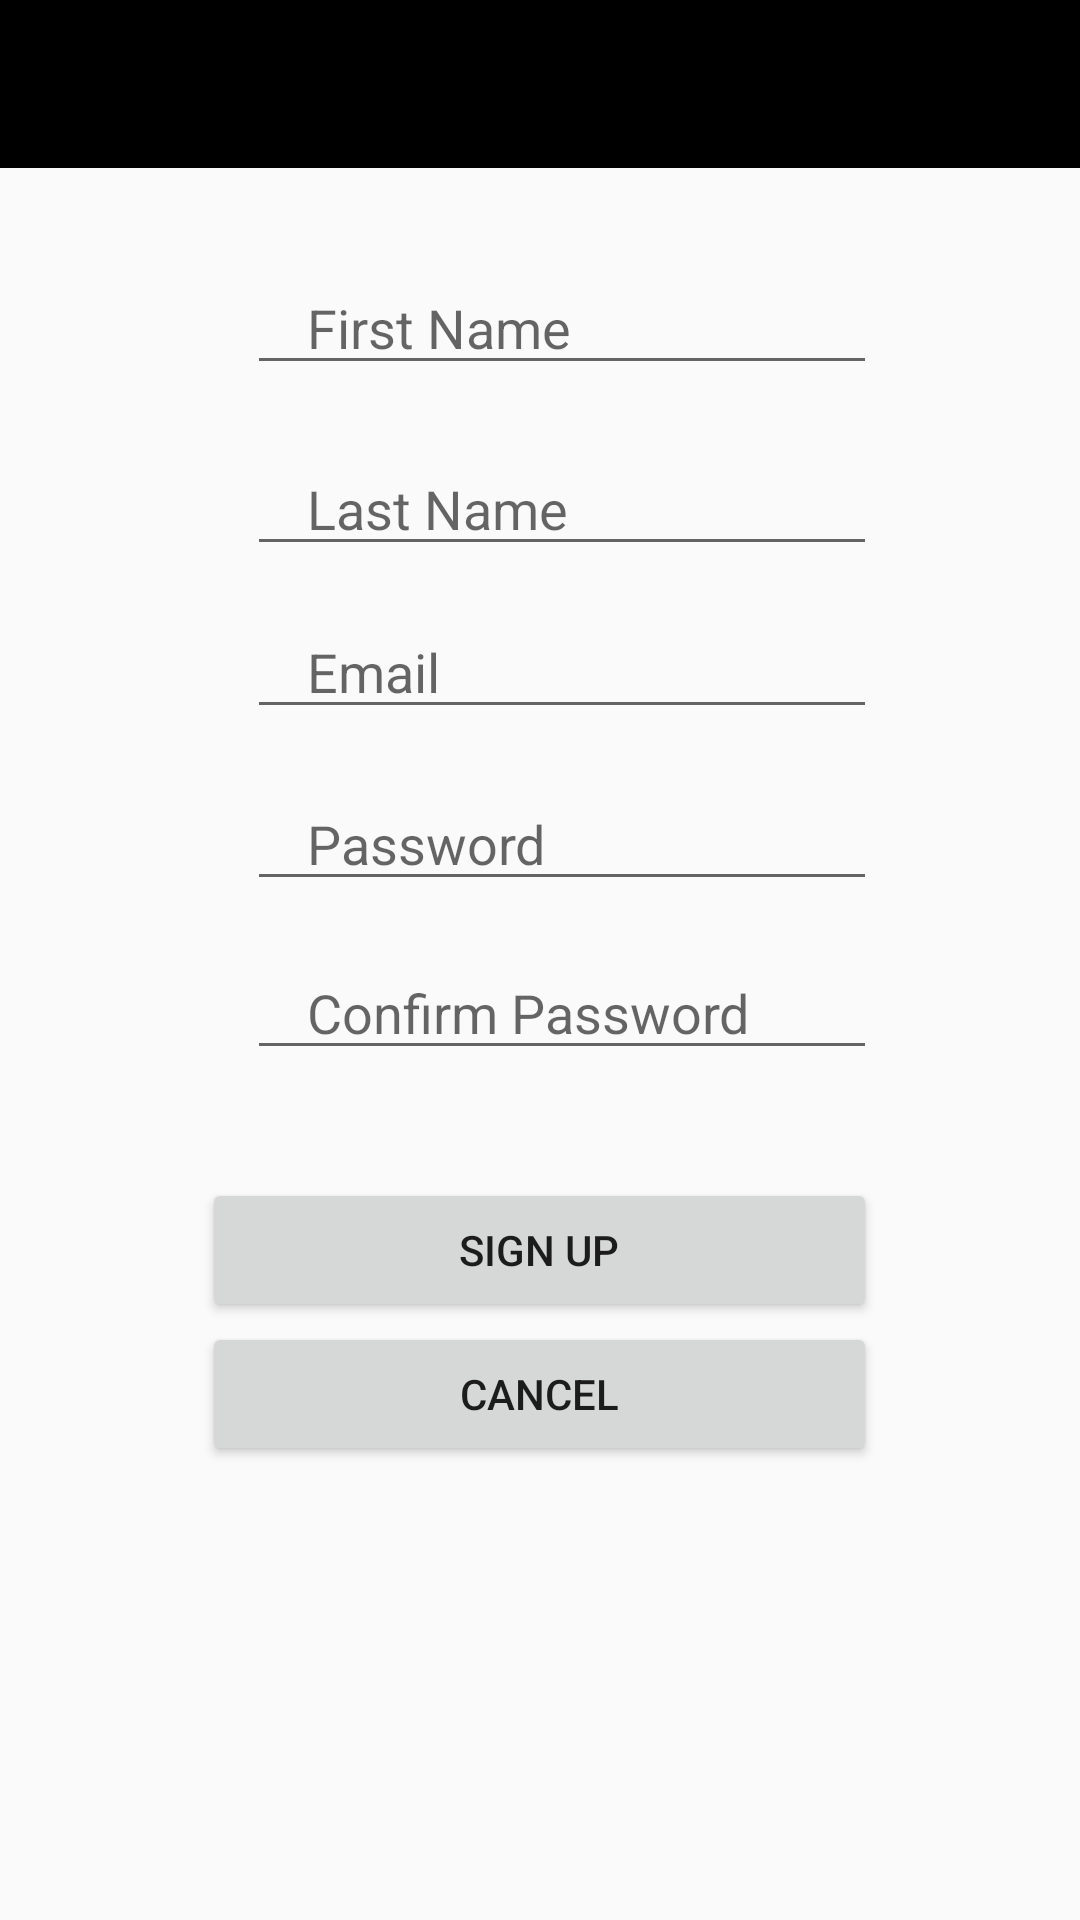

This screen was rendered from an Android layout file. Write that file and the resources it references.
<!-- AndroidManifest.xml: application theme AppTheme -->
<!-- res/layout/activity_sign_up.xml -->
<?xml version="1.0" encoding="utf-8"?>
<RelativeLayout xmlns:android="http://schemas.android.com/apk/res/android"
    xmlns:app="http://schemas.android.com/apk/res-auto"
    xmlns:tools="http://schemas.android.com/tools"
    android:layout_width="match_parent"
    android:layout_height="match_parent"
    tools:context="com.uncc.mobileappdev.inclass13.SignUpActivity"
    >
    <include layout="@layout/toolbar"
        android:id="@+id/include"></include>

    <EditText
        android:id="@+id/FirstName"
        android:layout_width="wrap_content"
        android:layout_height="wrap_content"
        android:layout_alignEnd="@+id/signUpButton"
        android:layout_below="@+id/include"
        android:layout_marginTop="31dp"
        android:ems="10"
        android:hint="@string/FirstName"
        android:inputType="textEmailAddress"
        android:paddingLeft="20dp"
        android:paddingRight="20dp" />

    <EditText
        android:id="@+id/LastName"
        android:layout_width="wrap_content"
        android:layout_height="wrap_content"
        android:layout_alignStart="@+id/FirstName"
        android:layout_below="@+id/FirstName"
        android:layout_marginTop="19dp"
        android:ems="10"
        android:hint="@string/LastName"
        android:inputType="textEmailAddress"
        android:paddingLeft="20dp"
        android:paddingRight="20dp" />

    <EditText
        android:id="@+id/Email"
        android:layout_width="wrap_content"
        android:layout_height="wrap_content"
        android:layout_alignStart="@+id/LastName"
        android:layout_below="@+id/LastName"
        android:layout_marginTop="13dp"
        android:ems="10"
        android:hint="@string/Email"
        android:inputType="textEmailAddress"
        android:paddingLeft="20dp"
        android:paddingRight="20dp" />

    <EditText
        android:id="@+id/Password"
        android:layout_width="wrap_content"
        android:layout_height="wrap_content"
        android:layout_alignStart="@+id/Email"
        android:layout_below="@+id/Email"
        android:layout_marginTop="16dp"
        android:ems="10"
        android:hint="@string/paswd"
        android:inputType="textPassword"
        android:paddingLeft="20dp"
        android:paddingRight="20dp" />

    <EditText
        android:id="@+id/confirmPassword"
        android:layout_width="wrap_content"
        android:layout_height="wrap_content"
        android:layout_alignStart="@+id/Password"
        android:layout_below="@+id/Password"
        android:layout_marginTop="15dp"
        android:ems="10"
        android:hint="@string/ConformPaswrd"
        android:inputType="textPassword"
        android:paddingLeft="20dp"
        android:paddingRight="20dp" />

    <Button
        android:id="@+id/signUpButton"
        android:layout_width="225dp"
        android:layout_height="wrap_content"
        android:layout_alignStart="@+id/cancelButton"
        android:layout_below="@+id/confirmPassword"
        android:layout_marginTop="36dp"
        android:paddingLeft="20dp"
        android:paddingRight="20dp"
        android:text="Sign Up" />

    <Button
        android:id="@+id/cancelButton"
        android:layout_width="225dp"
        android:layout_height="wrap_content"
        android:layout_below="@+id/signUpButton"
        android:layout_centerHorizontal="true"
        android:paddingLeft="20dp"
        android:paddingRight="20dp"
        android:text="Cancel" />
</RelativeLayout>
<!-- res/layout/toolbar.xml (included above) -->
<?xml version="1.0" encoding="utf-8"?>
<android.support.v7.widget.Toolbar xmlns:android="http://schemas.android.com/apk/res/android"
    android:layout_width="match_parent"
    android:layout_height="wrap_content"
    xmlns:app="http://schemas.android.com/apk/res-auto"
    android:id="@+id/toolbar"
    android:background="#000000"
    android:minHeight="?attr/actionBarSize"
    app:theme="@style/ToolbarTheme">

</android.support.v7.widget.Toolbar>
<!-- resources referenced by this layout -->
<resources>
  <string name="ConformPaswrd">Confirm Password</string>
  <string name="Email">Email</string>
  <string name="FirstName">First Name</string>
  <string name="LastName">Last Name</string>
  <string name="paswd">Password</string>
  <style name="ToolbarTheme" parent="Theme.AppCompat.Light.NoActionBar">
          <item name="android:textColorPrimary">@android:color/white</item>
  
      </style>
  <style name="AppTheme" parent="Theme.AppCompat.Light.NoActionBar">
          
          <item name="colorPrimary">@color/colorPrimary</item>
          <item name="colorPrimaryDark">@color/colorPrimaryDark</item>
          <item name="colorAccent">@color/colorAccent</item>
      </style>
  <!-- not gathered from this repository: default colours our renderer supplied (Android Studio template values) -->
  <color name="colorPrimary">#FF6200EE</color>
  <color name="colorPrimaryDark">#FF3700B3</color>
  <color name="colorAccent">#FF03DAC5</color>
</resources>
